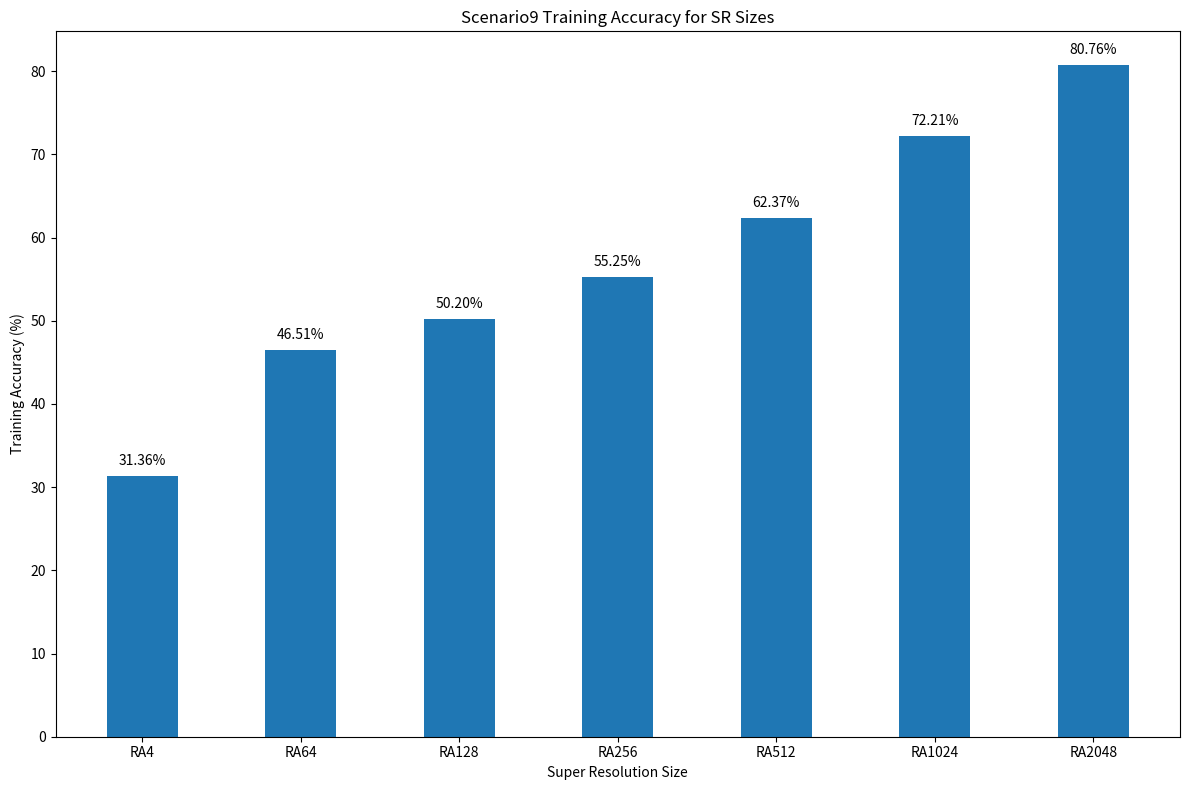

Recreate this plot in Python.
import matplotlib.pyplot as plt
import numpy as np

# 数据
window_sizes = ['RA4', 'RA64', 'RA128', 'RA256', 'RA512', 'RA1024', 'RA2048']
scenario9_accuracies = [31.36, 46.51, 50.20, 55.25, 62.37, 72.21, 80.76]

# 创建图表
fig, ax = plt.subplots(figsize=(12, 8))

index = np.arange(len(window_sizes))
bar_width = 0.45
ax.bar(index, scenario9_accuracies, width=bar_width)
# 在柱子上方显示数值
for i, acc in enumerate(scenario9_accuracies):
    ax.text(i, acc + 1, f"{acc:.2f}%", ha='center', va='bottom')

ax.set_xlabel('Super Resolution Size')
ax.set_ylabel('Training Accuracy (%)')
ax.set_title('Scenario9 Training Accuracy for SR Sizes')
ax.set_xticks(index)
ax.set_xticklabels(window_sizes)

plt.tight_layout()
plt.show()